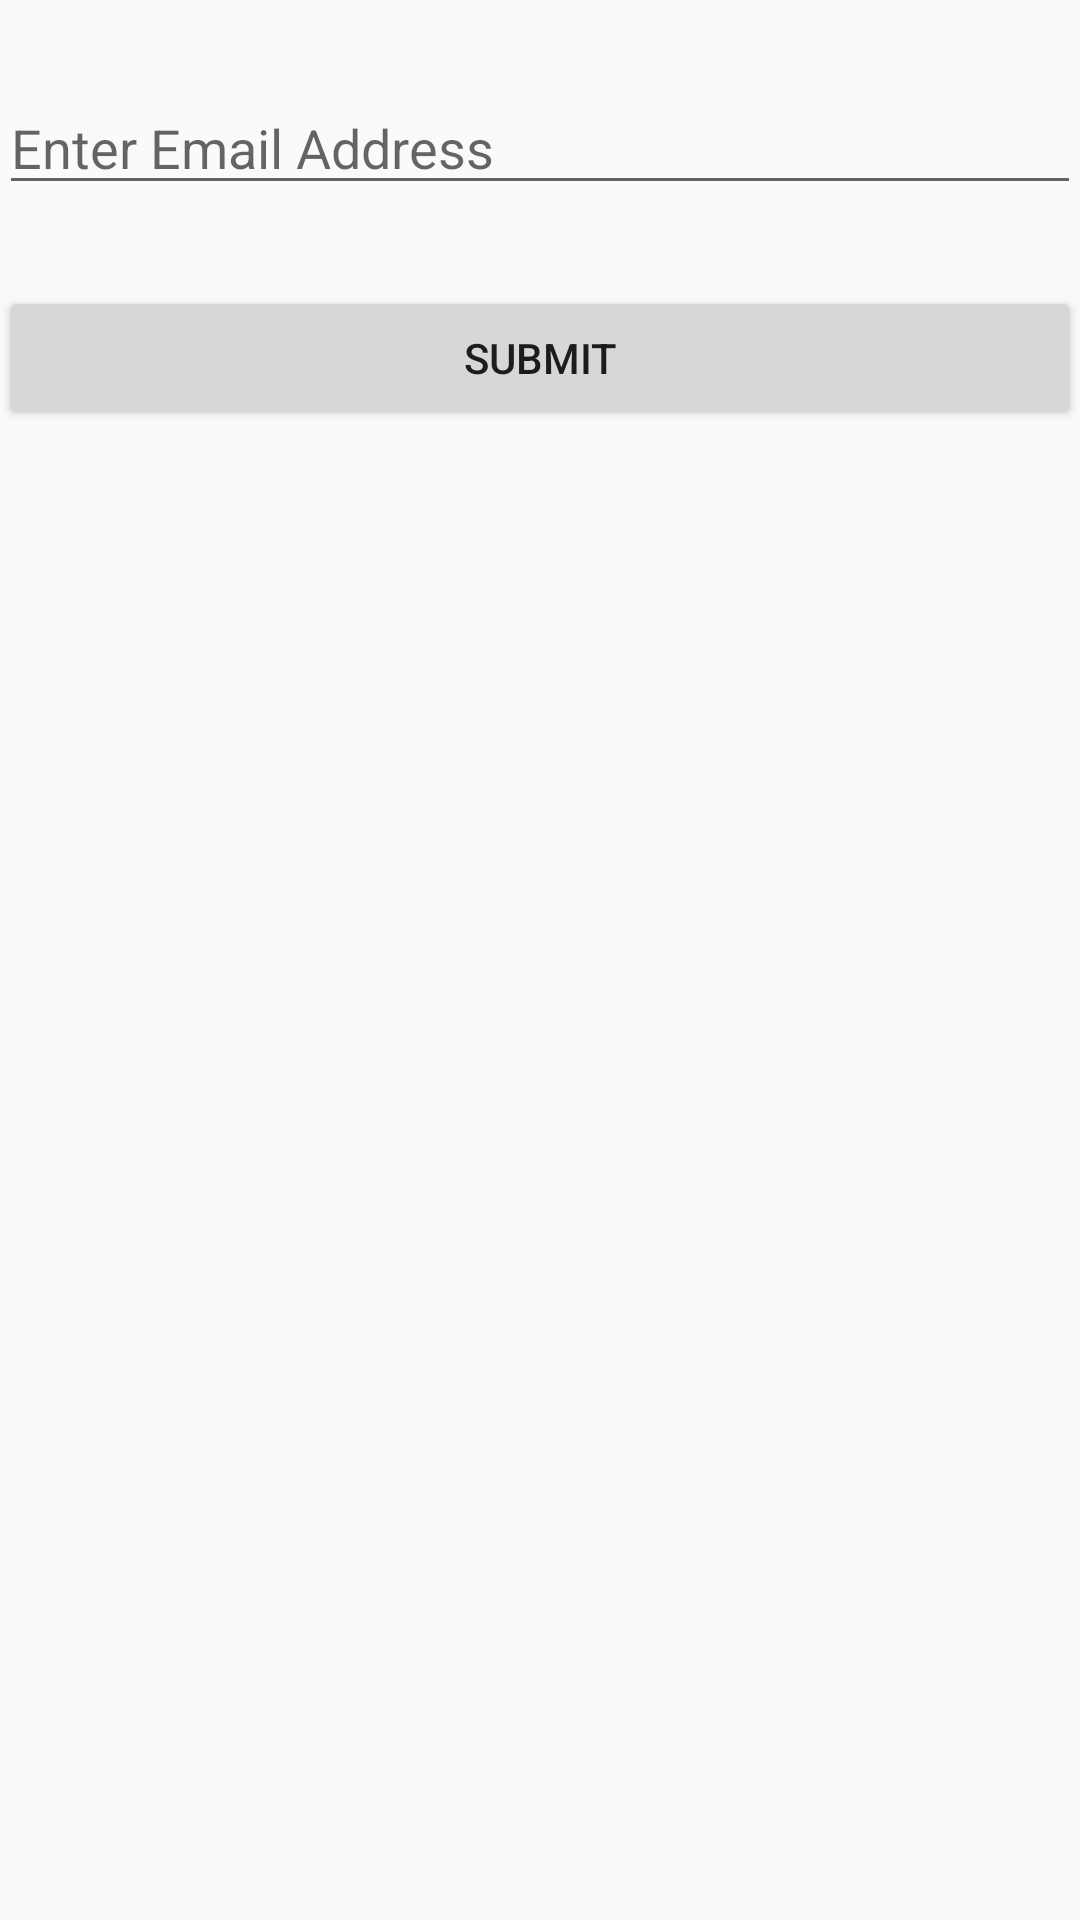

Produce the Android XML layout that renders to this screen, including the resource entries it uses.
<!-- AndroidManifest.xml: application theme AppTheme -->
<!-- res/layout/forgotpassword_activity.xml -->
<?xml version="1.0" encoding="utf-8"?>
<RelativeLayout xmlns:android="http://schemas.android.com/apk/res/android"
    xmlns:tools="http://schemas.android.com/tools"
    android:layout_width="match_parent"
    android:layout_height="match_parent"
    android:paddingBottom="@dimen/activity_vertical_margin"
    android:paddingLeft="@dimen/activity_horizontal_margin"
    android:paddingRight="@dimen/activity_horizontal_margin"
    android:paddingTop="@dimen/activity_vertical_margin">

    <EditText
        android:layout_width="fill_parent"
        android:layout_height="wrap_content"
        android:hint="@string/enter_email_address"
        android:inputType="textEmailAddress"
        android:ems="10"
        android:id="@+id/forgotPassword_Email_Id"
        android:layout_alignParentTop="true"
        android:layout_marginTop="27dp" />

    <Button
        style="?android:attr/buttonStyleSmall"
        android:layout_width="wrap_content"
        android:layout_height="wrap_content"
        android:text="@string/submit"
        android:id="@+id/forgotPassword_submit"
        android:layout_below="@+id/forgotPassword_Email_Id"
        android:layout_alignParentLeft="true"
        android:layout_alignParentStart="true"
        android:layout_marginTop="27dp"
        android:layout_alignParentRight="true"
        android:layout_alignParentEnd="true" />



</RelativeLayout>
<!-- resources referenced by this layout -->
<resources>
  <string name="enter_email_address">Enter Email Address</string>
  <string name="submit">Submit</string>
  <style name="AppTheme" parent="Theme.AppCompat.Light.DarkActionBar">
          
          <item name="colorPrimary">@color/colorPrimary</item>
          <item name="colorPrimaryDark">@color/colorPrimaryDark</item>
          <item name="colorAccent">@color/colorAccent</item>
      </style>
  <color name="colorPrimary">#3F51B5</color>
  <color name="colorPrimaryDark">#303F9F</color>
  <color name="colorAccent">#FF4081</color>
</resources>
